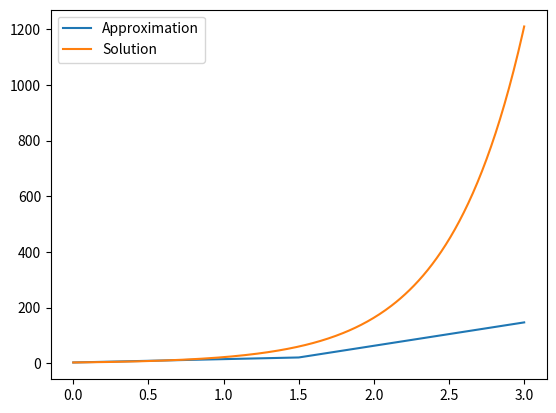
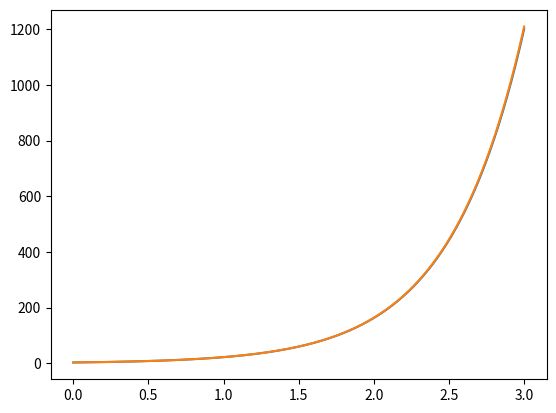
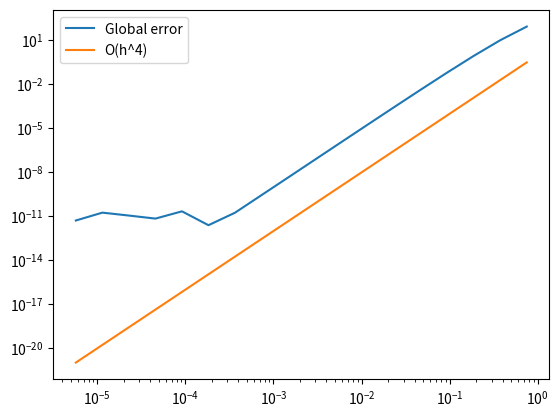
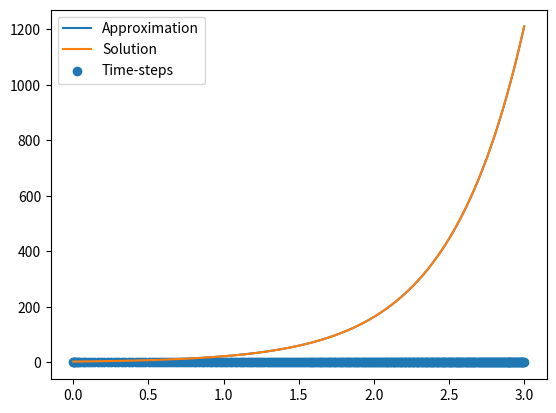

The matplotlib source for these figures, in order:
import numpy as np
import matplotlib.pyplot as plt
from scipy import linalg


def f(t: float, y) -> float:
    return 2*y

def sol(t:float, y0: float) -> float:
    return y0 * np.exp(2 * t)

def RK4step(f, t_old: float, y_old: float, h: float) -> float:

    Y1 = f(t_old, y_old)
    Y2 = f(t_old + h/2, y_old + h * Y1 / 2)
    Y3 = f(t_old + h/2, y_old + h * Y2 / 2)
    Y4 = f(t_old + h, y_old + h * Y3)

    y_new = y_old + h/6 * (Y1 + 2*Y2 + 2*Y3 + Y4)

    return y_new

def RK34step(f, t_old: float, y_old: list, h: float):

    Y1 = f(t_old, y_old)
    Y2 = f(t_old + h/2, y_old + np.multiply(h/2, Y1))
    Y3 = f(t_old + h/2, y_old +  np.multiply(h/2, Y2))
    Z3 = f(t_old + h, y_old -  np.multiply(h, Y1) +  np.multiply(2*h, Y2))
    Y4 = f(t_old + h, y_old +  np.multiply(h, Y3))

    y_new = y_old + h/6 * (Y1 +  np.multiply(2, Y2) +  np.multiply(2, Y3) + Y4)
    #z_new = y_old + h/6 * (Y1 + 4*Y2 + Z3)
    #l_new = z_new - y_new
    l_new = h/6 * ( np.multiply(2, Y2) + Z3 - np.multiply(2, Y3) - Y4)
    return y_new, l_new

def newstep(tol, err: float, err_old: float, h_old: float, k: int) -> float:
    h_new = np.abs((tol/err))**(2/(3*k)) * np.abs((tol/err_old))**(-1/(3*k)) * h_old
    return h_new


def RK4int(f, y0: float, t0: float, tf: float, N: int):
    h = (tf - t0) / N
    tgrid = np.linspace(t0, tf, N)

    
    #approx = RK4step(f, t0, y0, h)
    solution = y0
    approx = y0

    approx_list = []
    solution_list = []
    error_list = []

    approx_list.append(y0)
    #tgrid = np.insert(tgrid, 0, t0)
    #tgrid = np.delete(tgrid, -1)
    #print(tgrid)


    for t in tgrid:
        approx = RK4step(f, t, approx, h)
        approx_list.append(approx)
        solution = sol(t, y0)
        solution_list.append(solution)
        local_error = np.linalg.norm(approx - solution)
        error_list.append(local_error)

    
    #print(len(tgrid))
    #print(len(approx_list))
    approx_list = approx_list[:-1]
    return tgrid, approx_list, solution_list, error_list
    

def adaptiveRK34(fun, t0: float, tf: float, v0, tol: float):

    h = (np.abs(tf - t0) * tol**(1/4))/(100 * (1 + np.linalg.norm(fun(t0, v0))))
    t_list = []
    y_list = []
    t_list.append(h)
    y, l_new = RK34step(fun, t0, v0, h)
    y_list.append(y)
    l_old = tol
    nextstep = 0

    while(t_list[-1] + nextstep < tf):
        h = newstep(tol, np.linalg.norm(l_new), np.linalg.norm(l_old), h, 4)
        l_old = l_new
        y, l_new = RK34step(fun, t_list[-1], y, h)
        t_list.append(h + t_list[-1])
        y_list.append(y)
        nextstep = newstep(tol, np.linalg.norm(l_new), np.linalg.norm(l_old), h, 4)

    h = tf - t_list[-1]
    y, l_new = RK34step(fun, t_list[-1], y, h)
    t_list.append(h + t_list[-1])
    y_list.append(y)

    return t_list, y_list


def test():
    t0 = 0
    tf = 3
    y0 = 3
    
    N = 3
    h = (tf - t0) / N


    tgrid, approx_list, solution_list, error_list = RK4int(f, y0, t0, tf, N)

    exact_solution_list = []
    tgrid_solution = np.linspace(t0, tf, 300)
    
    for t in tgrid_solution:
        exact_solution_list.append(sol(t, y0))

    plt.plot(tgrid, approx_list)
    plt.plot(tgrid_solution, exact_solution_list)
    plt.legend(['Approximation', 'Solution'])
    plt.show()

    x = np.linspace(0, 10*np.pi, 100)
    y = np.sin(x)


    plt.ion()

    fig = plt.figure()
    ax = fig.add_subplot(111)
    line1, = ax.plot(x, y, 'b-')


    xlist = []
    for p in x:
        xlist.append(p)
        line1.set_ydata(np.sin(xlist))

    for i in range(2, 30):
        x = np.linspace(t0, tf, i**2);
        tgrid, approx_list, solution_list, error_list = RK4int(f, y0, t0, tf, i**2)
        #ax.set_xlim(0, i)
        ax.cla()
        ax.plot(x, approx_list)
        ax.plot(tgrid_solution, exact_solution_list)
        plt.pause(0.1)
        fig.canvas.flush_events()

    plt.show()

    fig = plt.figure()
    ax = fig.add_subplot(111)

    hgrid = []
    global_errors = []

    for n in range(2, 20):
        N = 2**n
        h = (tf - t0) / N
        tgrid, approx_list, solution_list, error_list = RK4int(f, y0, t0, tf, N)
        hgrid.append(h)
        global_errors.append(error_list[-1])
    
    ax.loglog(hgrid, global_errors)

    ylist = []
    for i in hgrid:
        ylist.append(i**4)
    ax.loglog(hgrid, ylist)
    ax.legend(['Global error', 'O(h^4)'])
    plt.show()

    fig = plt.figure()
    ax = fig.add_subplot(111)

    t, y = adaptiveRK34(f, t0, tf, y0, 1.e-6)
    ax.plot(t, y)
    timesteps = [-0.2]*len(t)
    solution_list = []

    for i in np.linspace(t0, tf):
        solution_list.append(sol(i, y0))

    ax.plot(np.linspace(t0, tf), solution_list)
    ax.scatter(t, timesteps)
    ax.legend(['Approximation', 'Solution', 'Time-steps'])
    plt.show()

def H(u):
    a = 3
    b = 9
    c = 15
    d = 15
    return c*u[0] + b*u[1] - d*np.log(u[0]) - c*np.log(u[1])

def lotka(t, u: list):
    a = 3
    b = 9
    c = 15
    d = 15
    return [a*u[0] - b*u[0]*u[1], c*u[0]*u[1] - d*u[1]]

def LotkaVolterra(t0, tf, x0, y0, tol):
    t_grid, v_list = adaptiveRK34(lotka, t0, tf, [x0, y0], tol)
    y_list = []
    x_list = []

    for u in v_list:
        x_list.append(u[0])
        y_list.append(u[1])

    timesteps = [-0.2]*len(t_grid)
    #plt.scatter(t_grid, timesteps)
    plt.plot(x_list, y_list)
    plt.show()

    h_list = []
    for u in v_list:
        h_list.append(np.linalg.norm(np.divide(H(u), H([x0, y0])) - 1))

    plt.plot(t_grid, x_list)
    plt.plot(t_grid, y_list)
    plt.show()
    #plt.plot(t_grid, h_list)
    #plt.show()


def defpol(µ):
    return lambda t, u: [u[1], µ*(1 - u[0]**2)*u[1] - u[0]]


def pol(t, u):
    µ = 100
    return [u[1], µ*(1 - u[0]**2)*u[1] - u[0]]


def VanDerPol(t, v0, tol):
    t_grid, v_list = adaptiveRK34(pol, t[0], t[1], v0, tol)

    y1_list = []
    y2_list = []

    for u in v_list:
        y1_list.append(u[0])
        y2_list.append(u[1])
    
    plt.plot(y1_list, y2_list)
    plt.show()
    plt.plot(t_grid, y2_list)
    plt.show()


    µ = [10, 15, 22, 33, 47, 68, 100, 150, 220]

    nbr_steps = []

    for m in µ:
        t_grid, v_list = adaptiveRK34(defpol(m), t[0], 2*m, v0, tol)
        nbr_steps.append(len(t_grid))

        y1_list = []
        y2_list = []

        for u in v_list:
            y1_list.append(u[0])
            y2_list.append(u[1])
        
        plt.plot(y1_list, y2_list, label=m)
        #plt.show()
        #plt.plot(t_grid, y2_list)
        #plt.show()
    plt.legend()
    plt.show()
    plt.plot(µ, nbr_steps)
    plt.show()
    plt.loglog(µ, nbr_steps)
    plt.show()
        

#VanDerPol([0, 200], [1, 30], 1.e-6)


#LotkaVolterra(0, 20, 15, 4, 1.e-6)

test()